Image classification data set "classify" (jsirott/fowler_lab on GitHub). Class labels (4): dead, edge, intermediate, puncta.

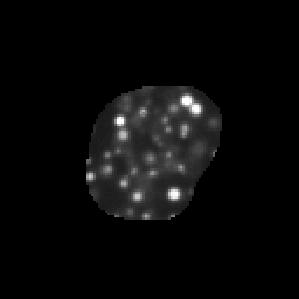
Label: puncta

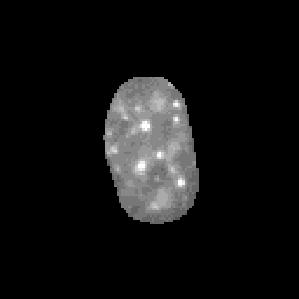
Label: intermediate

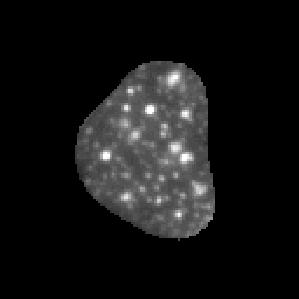
Label: puncta

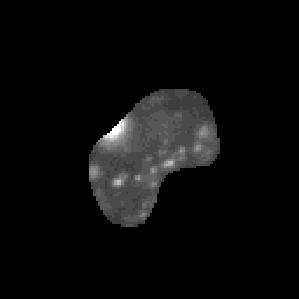
Label: puncta

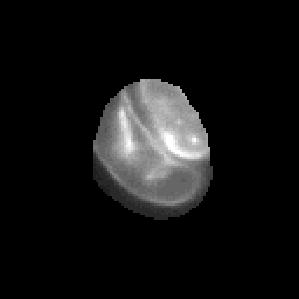
Label: dead

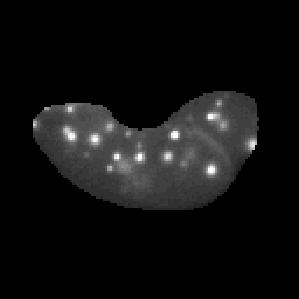
Label: puncta
